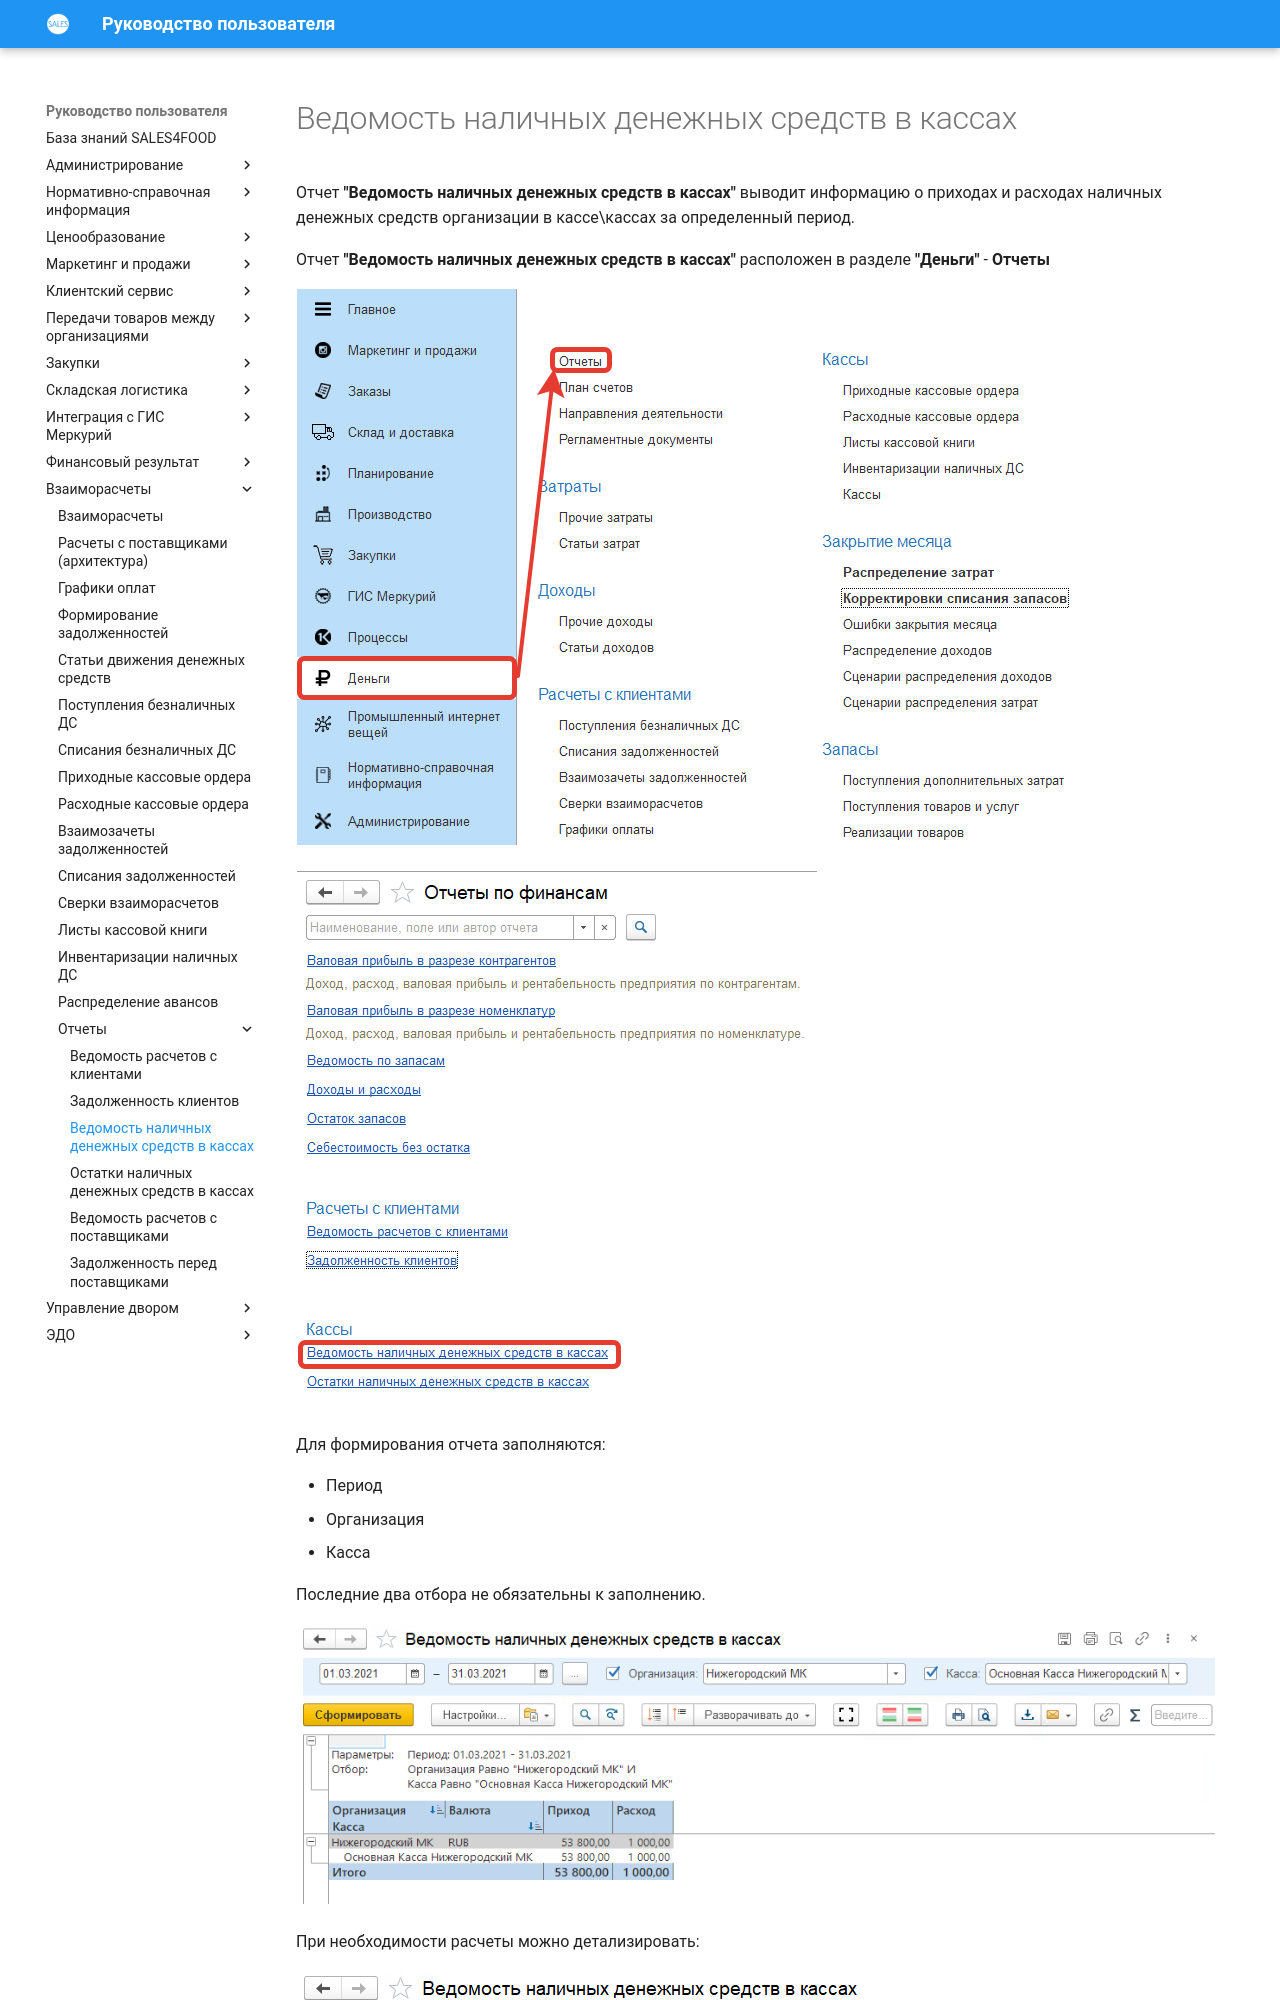

repository: Konstanta-it/sales4food · page: MutualSettlements/Reports/StatementOfCashInCashDesks/index.html · generator: mkdocs

# Ведомость наличных денежных средств в кассах

Отчет **"Ведомость наличных денежных средств в кассах"** выводит информацию о приходах и расходах наличных денежных средств организации в кассе\кассах за определенный период.

Отчет **"Ведомость наличных денежных средств в кассах"** расположен в разделе **"Деньги"** - **Отчеты**

[![1][1]][1]

[![2][2]][2]

Для формирования отчета заполняются:

- Период
- Организация
- Касса

Последние два отбора не обязательны к заполнению.

[![3][3]][3]
